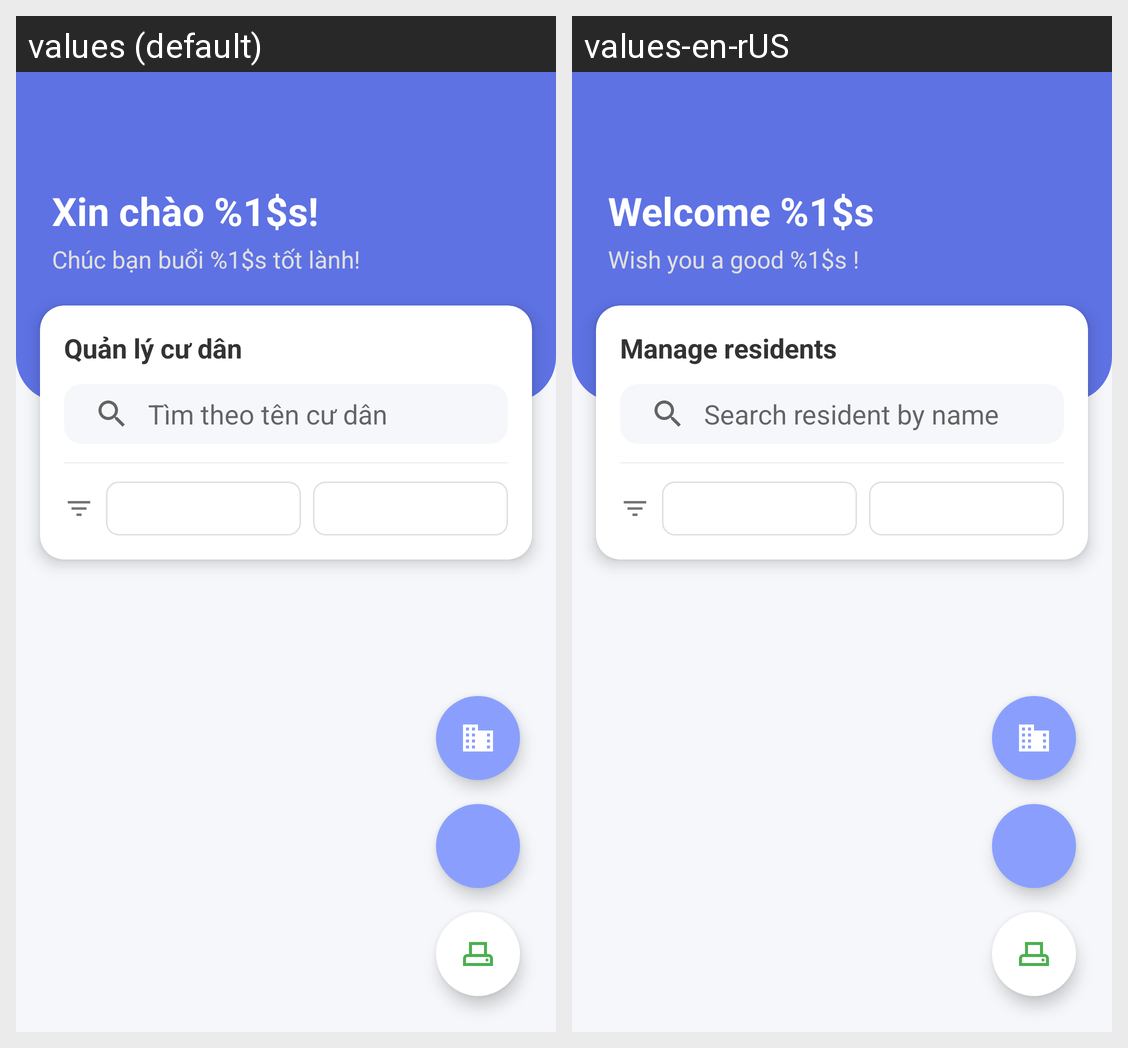

The Android screen above is rendered under two locales of the same app. Produce the string resources it draws, with the default and per-locale values.
Android screen res/layout/fragment_manage_resident.xml rendered under 2 locales, left to right: values (default), values-en-rUS. Device: Nexus 5 (rendered at 1080×1920; each locale shown at half size, 540×960, under a caption strip naming it); theme Theme.ENoti.
Strings drawn on this screen, with the default value and each locale's value (text and hints the layout hard-codes, and strings that could not be matched under every locale, appear in the picture but are not listed):

welcome
  values: Xin chào %1$s!
  values-en-rUS: Welcome %1$s

greeting
  values: Chúc bạn buổi %1$s tốt lành!
  values-en-rUS: Wish you a good %1$s !

manage_residents
  values: Quản lý cư dân
  values-en-rUS: Manage residents

search_resident
  values: Tìm theo tên cư dân
  values-en-rUS: Search resident by name
